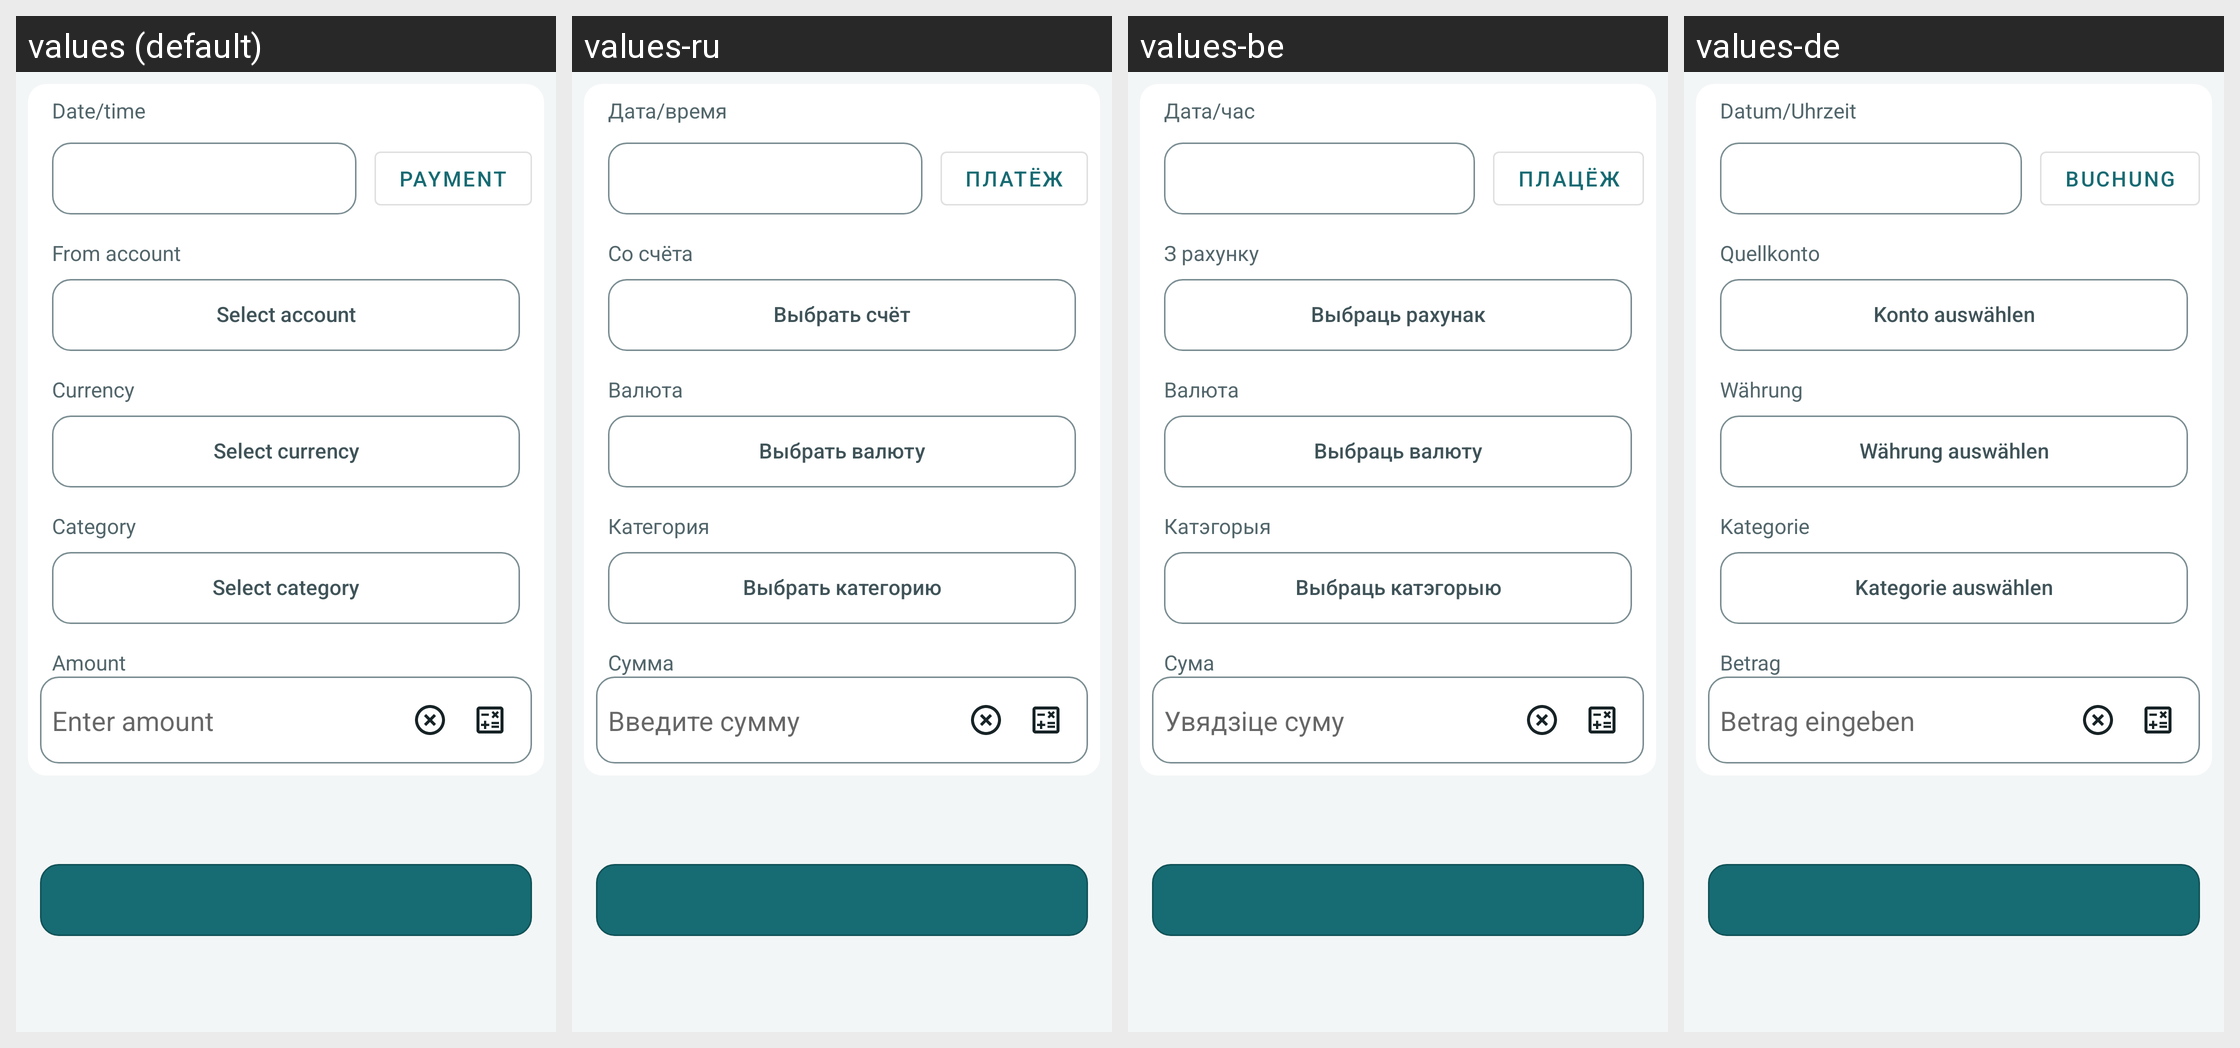

Translations of the strings shown on this Android screen, per locale in the grid:
Android screen res/layout/fragment_new_money_moving.xml rendered under 4 locales, left to right: values (default), values-ru, values-be, values-de. Device: Nexus 5 (rendered at 1080×1920; each locale shown at half size, 540×960, under a caption strip naming it); theme Theme.MyHomeBookkeeping.
Other locales in the repository, not shown: values-pl.
Strings drawn on this screen, with the default value and each locale's value (text and hints the layout hard-codes, and strings that could not be matched under every locale, appear in the picture but are not listed):

description_date_time_text
  values: Date/time
  values-ru: Дата/время
  values-be: Дата/час
  values-de: Datum/Uhrzeit

text_on_button_payment
  values: Payment
  values-ru: Платёж
  values-be: Плацёж
  values-de: Buchung

description_cash_account_from
  values: From account
  values-ru: Со счёта
  values-be: З рахунку
  values-de: Quellkonto

description_currency
  values: Currency
  values-ru: Валюта
  values-be: Валюта
  values-de: Währung

description_category
  values: Category
  values-ru: Категория
  values-be: Катэгорыя
  values-de: Kategorie

description_amount
  values: Amount
  values-ru: Сумма
  values-be: Сума
  values-de: Betrag
